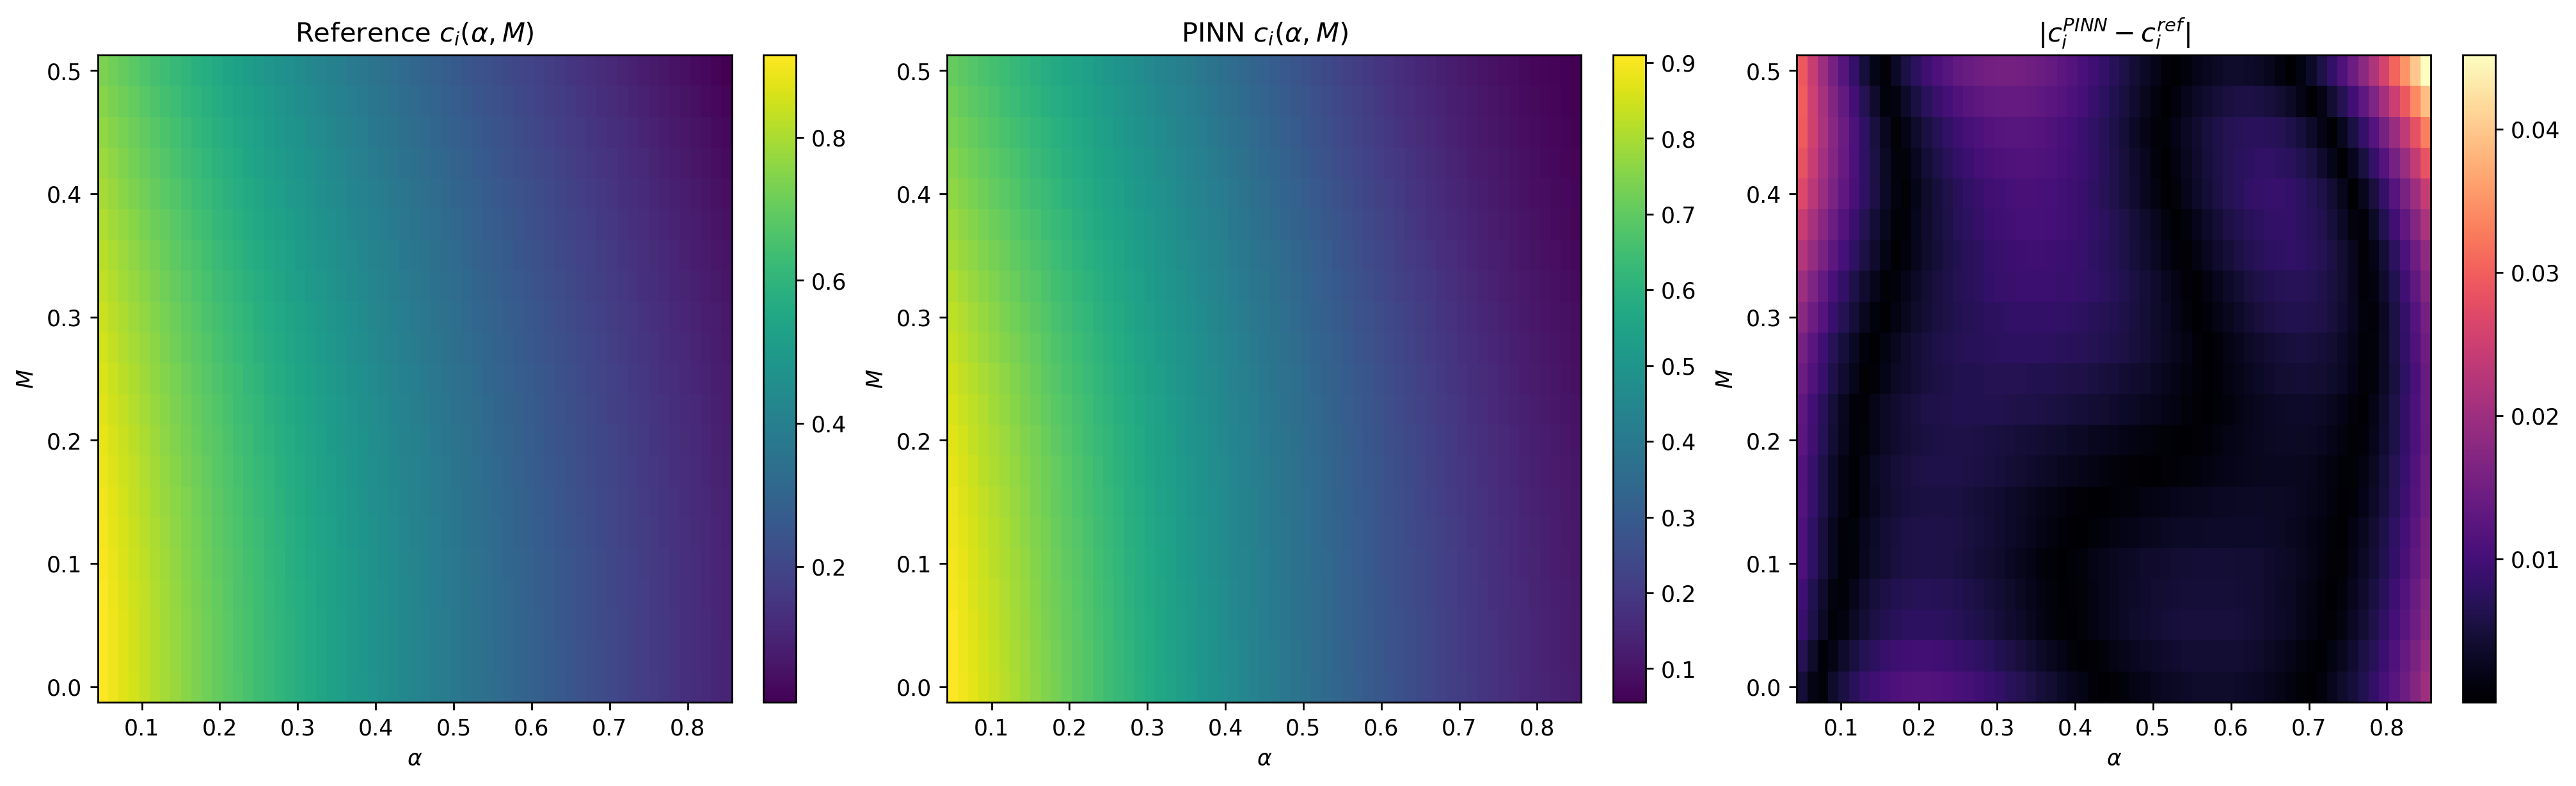

Values plotted in this chart, from the file beside it:
alpha, mach, ci_reference, ci_pinn, ci_abs_err
0.05, 0.0, 0.9147, 0.9099, 0.004748
0.06333, 0.0, 0.8933, 0.8916, 0.001712
0.07667, 0.0, 0.8722, 0.8733, 0.001046
0.09, 0.0, 0.8516, 0.8551, 0.003537
0.1033, 0.0, 0.8316, 0.837, 0.005438
0.1167, 0.0, 0.8119, 0.819, 0.007118
0.13, 0.0, 0.7925, 0.8011, 0.008587
0.1433, 0.0, 0.7737, 0.7833, 0.009577
0.1567, 0.0, 0.7552, 0.7656, 0.0104
0.17, 0.0, 0.737, 0.7481, 0.01107
0.1833, 0.0, 0.7193, 0.7306, 0.01134
0.1967, 0.0, 0.7019, 0.7134, 0.01152
0.21, 0.0, 0.6847, 0.6963, 0.0116
0.2233, 0.0, 0.6679, 0.6793, 0.01139
0.2367, 0.0, 0.6514, 0.6625, 0.01109
0.25, 0.0, 0.6352, 0.6459, 0.01071
0.2633, 0.0, 0.6193, 0.6295, 0.01013
0.2767, 0.0, 0.6037, 0.6132, 0.009527
0.29, 0.0, 0.5883, 0.5972, 0.008906
0.3033, 0.0, 0.5732, 0.5813, 0.008118
0.3167, 0.0, 0.5583, 0.5657, 0.007347
0.33, 0.0, 0.5436, 0.5502, 0.006599
0.3433, 0.0, 0.5293, 0.535, 0.005693
0.3567, 0.0, 0.5151, 0.52, 0.004847
0.37, 0.0, 0.5011, 0.5052, 0.004064
0.3833, 0.0, 0.4874, 0.4906, 0.003197
0.3967, 0.0, 0.4739, 0.4762, 0.00239
0.41, 0.0, 0.4605, 0.4621, 0.001645
0.4233, 0.0, 0.4473, 0.4482, 0.0008706
0.4367, 0.0, 0.4344, 0.4345, 0.000174
0.45, 0.0, 0.4215, 0.4211, 0.0004452
0.4633, 0.0, 0.4089, 0.4078, 0.001085
0.4767, 0.0, 0.3965, 0.3948, 0.001635
0.49, 0.0, 0.3841, 0.382, 0.002096
0.5033, 0.0, 0.372, 0.3695, 0.002564
0.5167, 0.0, 0.3601, 0.3571, 0.002924
0.53, 0.0, 0.3482, 0.345, 0.003179
0.5433, 0.0, 0.3365, 0.3331, 0.003429
0.5567, 0.0, 0.325, 0.3214, 0.003582
0.57, 0.0, 0.3135, 0.3099, 0.00364
0.5833, 0.0, 0.3023, 0.2986, 0.003664
0.5967, 0.0, 0.2911, 0.2875, 0.003588
0.61, 0.0, 0.2801, 0.2767, 0.003411
0.6233, 0.0, 0.2692, 0.266, 0.003208
0.6367, 0.0, 0.2584, 0.2555, 0.002885
0.65, 0.0, 0.2477, 0.2453, 0.002442
0.6633, 0.0, 0.2372, 0.2352, 0.001957
0.6767, 0.0, 0.2267, 0.2254, 0.001336
0.69, 0.0, 0.2163, 0.2157, 0.0005765
0.7033, 0.0, 0.2061, 0.2063, 0.0002204
0.7167, 0.0, 0.196, 0.1972, 0.001181
0.73, 0.0, 0.1859, 0.1882, 0.002313
0.7433, 0.0, 0.176, 0.1795, 0.003536
0.7567, 0.0, 0.1661, 0.1711, 0.004936
0.77, 0.0, 0.1563, 0.1629, 0.00652
0.7833, 0.0, 0.1467, 0.1549, 0.008234
0.7967, 0.0, 0.1371, 0.1472, 0.01016
0.81, 0.0, 0.1276, 0.1399, 0.01231
0.8233, 0.0, 0.1181, 0.1328, 0.01463
0.8367, 0.0, 0.1088, 0.126, 0.01717
... 1,221 more rows
